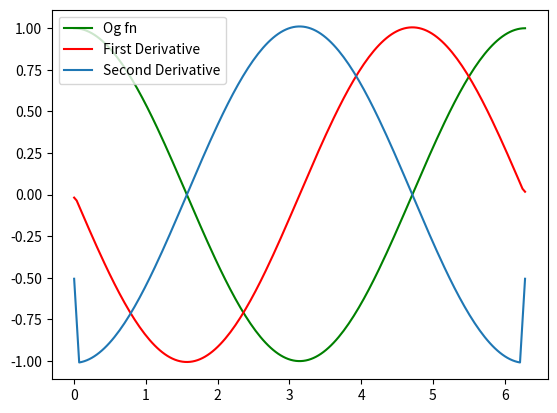

Recreate this plot in Python.
import numpy as np
import matplotlib.pyplot as plt
x=np.linspace(0,2*np.pi,180)
y=np.sin(x)
a=np.cos(x)
b=np.sinh(x)
d=np.cosh(x)
e=np.tan(x)
# b=np.sinht(x)

def der(y):

    c=2*np.pi/180
    frst_der= np.gradient(y,c)
    secnd_der=np.gradient(frst_der,c)

    plt.plot(x,y,'g',label='Og fn')
    plt.plot(x,frst_der,'r',label='First Derivative')
    plt.plot(x,secnd_der,label='Second Derivative')
    plt.legend(loc='upper left')
    plt.show()

# der(y)
der(a)
# der(b)
# der(d)
# der(e)
